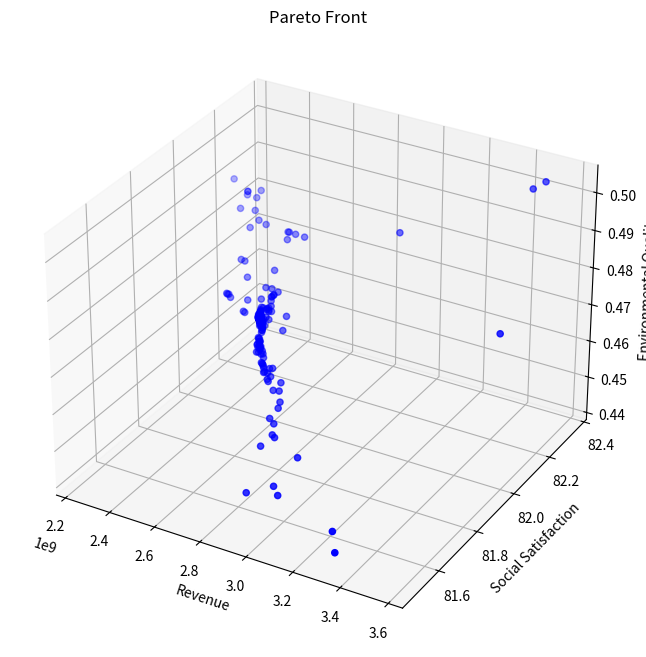

The matplotlib source for this figure:
from typing import List, Tuple

import matplotlib.pyplot as plt
import numpy as np
from mpl_toolkits.mplot3d import Axes3D


class TourismOptimization:
    def __init__(self):
        # 模型系数
        self.k1 = 0.4  # 环保投资效率系数
        self.k2 = 0.3  # 碳排放影响系数
        self.k3 = 0.3  # 自然恢复系数
        self.k4 = 0.15  # 基础设施发展系数
        self.k5 = 0.3  # 基础设施投资系数
        self.k6 = 0.25  # 环保投资系数

        # 社会满意度参数
        self.a1 = -1.975284171471327e-11  # 游客数量对居民满意度的影响系数
        self.a2 = 4.772497706879391e-05  # 旅游税对游客满意度的影响系数
        self.a3 = 0.015  # 消费水平对游客满意度的影响系数
        self.b1 = 39.266042633247565  # 居民基础满意度
        self.b2 = 60  # 游客基础满意度

        # 约束条件上限
        self.Nt_max = 5000000  # 最大游客数量
        self.tau_max = 5  # 最大旅游税
        self.Pt_max = 5000  # 最大游客消费
        self.CO2_max = 4000000  # 最大碳排放量
        self.E = 0  # 最小环境质量指数

        # 其他参数
        self.CO2p = 5  # 人均碳排放量

        # 系统动态参数
        self.dt = 0.1  # 时间步长

        # 新增参数
        self.Cwater = 18900000  # 水资源容量
        self.Cwaste = 2549110  # 废物处理容量
        self.a4 = 0.01  # 游客数量对游客满意度的影响系数
        self.b3 = 10  # 废物处理基准增长率

    def calculate_revenue(self, x: np.ndarray) -> float:
        """计算总收入"""
        Nt, tau_t, Pt = x
        return Pt * Nt  # 简化为游客消费与数量的乘积

    def calculate_social_satisfaction(self, x: np.ndarray) -> float:
        """计算社会满意度，确保满意度在0-100范围内"""
        Nt, tau_t, Pt = x

        # 居民满意度包含二次项
        S_residents = self.a1 * Nt * Nt + self.a2 * Nt + self.b1
        # 限制居民满意度在0-100范围内
        S_residents = np.clip(S_residents, 0, 100)

        # 游客满意度
        S_tourists = self.a3 * Pt + self.a4 * Nt + self.b2
        # 限制游客满意度在0-100范围内
        S_tourists = np.clip(S_tourists, 0, 100)

        # 加权平均
        return 0.5 * S_residents + 0.5 * S_tourists

    def calculate_environmental_quality(self, x: np.ndarray) -> float:
        """计算环境质量指数"""
        Nt, tau_t, Pt = x
        return (
            self.k1 * self.CO2p * Nt / self.CO2_max
            + self.k2 * Nt / self.Cwaste
            + self.k3 * Nt / self.Cwater
        )

    def calculate_dCwaste_dt(self, x: np.ndarray) -> float:
        """计算废物处理容量的变化率 dCwaste/dt"""
        Nt, tau_t, Pt = x
        Pb = self.k5 * tau_t * Nt  # 基础设施投资
        return self.k4 * Pb + self.b3

    def constraints(self, x: np.ndarray) -> List[float]:
        """检查所有约束条件"""
        Nt, tau_t, Pt = x
        return [
            self.Nt_max - Nt,  # 游客数量上限约束
            self.tau_max - tau_t,  # 旅游税上限约束
            self.Pt_max - Pt,  # 消费上限约束
            self.CO2_max - Nt * self.CO2p,  # 碳排放约束
            self.a1 * Nt * Nt + self.a2 * Nt + self.b1 - 60,  # 居民满意度最低要求
            Nt,  # 游客数量非负
            tau_t,  # 旅游税非负
            Pt,  # 消费非负
        ]

    def is_feasible(self, x: np.ndarray) -> bool:
        """检查解是否满足所有约束条件"""
        return all(c >= 0 for c in self.constraints(x))

    def dominates(
        self, obj1: Tuple[float, float, float], obj2: Tuple[float, float, float]
    ) -> bool:
        """检查obj1是否支配obj2"""
        return all(o1 >= o2 for o1, o2 in zip(obj1, obj2)) and any(
            o1 > o2 for o1, o2 in zip(obj1, obj2)
        )

    def crossover_and_mutate(
        self, parent1: np.ndarray, parent2: np.ndarray
    ) -> np.ndarray:
        """进行交叉和变异操作"""
        # 算术交叉
        alpha = np.random.random()
        child = alpha * parent1 + (1 - alpha) * parent2

        # 变异
        mutation_rate = 0.1
        if np.random.random() < mutation_rate:
            mutation_strength = 0.1
            child += np.random.normal(0, mutation_strength, size=3)

        # 确保在约束范围内
        child[0] = np.clip(child[0], 0, self.Nt_max)
        child[1] = np.clip(child[1], 0, self.tau_max)
        child[2] = np.clip(child[2], 0, self.Pt_max)

        return child

    def pareto_optimization(
        self, population_size: int = 100, generations: int = 50
    ) -> List[np.ndarray]:
        """执行帕累托优化"""
        # 初始化种群
        population = []
        while len(population) < population_size:
            x = np.array(
                [
                    np.random.uniform(0, self.Nt_max),
                    np.random.uniform(0, self.tau_max),
                    np.random.uniform(0, self.Pt_max),
                ]
            )
            if self.is_feasible(x):
                population.append(x)

        pareto_front = []
        for generation in range(generations):
            # 评估当前种群的目标函数值
            objectives = []
            for solution in population:
                if self.is_feasible(solution):
                    obj1 = self.calculate_revenue(solution)
                    obj2 = self.calculate_social_satisfaction(solution)
                    obj3 = self.calculate_environmental_quality(solution)
                    objectives.append((obj1, obj2, obj3))
                else:
                    objectives.append((-np.inf, -np.inf, -np.inf))

            # 更新帕累托前沿
            for i, solution in enumerate(population):
                if not self.is_feasible(solution):
                    continue
                dominated = False
                for j, other_solution in enumerate(population):
                    if (
                        i != j
                        and self.is_feasible(other_solution)
                        and self.dominates(objectives[j], objectives[i])
                    ):
                        dominated = True
                        break
                if not dominated:
                    pareto_front.append(solution)

            # 生成新种群
            new_population = []
            while len(new_population) < population_size:
                # 锦标赛选择
                tournament = np.random.choice(len(population), 2, replace=False)
                if objectives[tournament[0]][0] > objectives[tournament[1]][0]:
                    parent1 = population[tournament[0]]
                else:
                    parent1 = population[tournament[1]]

                tournament = np.random.choice(len(population), 2, replace=False)
                if objectives[tournament[0]][1] > objectives[tournament[1]][1]:
                    parent2 = population[tournament[0]]
                else:
                    parent2 = population[tournament[1]]

                # 交叉和变异
                child = self.crossover_and_mutate(parent1, parent2)
                if self.is_feasible(child):
                    new_population.append(child)

            population = new_population

        # 移除重复解
        pareto_front = np.unique(pareto_front, axis=0)
        return pareto_front

    def simulate_system(self, x: np.ndarray, time_steps: int = 10) -> List[dict]:
        """模拟系统动态变化"""
        history = []
        current_x = x.copy()
        current_Cwaste = self.Cwaste

        for t in range(time_steps):
            # 直接计算环境质量，而不是通过变化率
            current_E = self.calculate_environmental_quality(current_x)

            state = {
                "t": t * self.dt,
                "Nt": current_x[0],
                "tau_t": current_x[1],
                "Pt": current_x[2],
                "E": current_E,
                "Cwaste": current_Cwaste,
                "Revenue": self.calculate_revenue(current_x),
                "Satisfaction": self.calculate_social_satisfaction(current_x),
            }
            history.append(state)

            # 计算其他状态变量的变化率
            dCwaste = self.calculate_dCwaste_dt(current_x) * self.dt

            # 更新状态变量
            current_Cwaste += dCwaste

        return history

    def visualize_pareto_front(self, pareto_front: List[np.ndarray]):
        """可视化帕累托前沿"""
        if len(pareto_front) == 0:
            print("No feasible solutions found!")
            return

        objectives = np.array(
            [
                [
                    self.calculate_revenue(x),
                    self.calculate_social_satisfaction(x),
                    self.calculate_environmental_quality(x),
                ]
                for x in pareto_front
            ]
        )

        fig = plt.figure(figsize=(12, 8))
        ax = fig.add_subplot(111, projection="3d")

        scatter = ax.scatter(
            objectives[:, 0], objectives[:, 1], objectives[:, 2], c="b", marker="o"
        )

        ax.set_xlabel("Revenue")
        ax.set_ylabel("Social Satisfaction")
        ax.set_zlabel("Environmental Quality")
        ax.set_title("Pareto Front")

        plt.show()

    def plot_simulation_results(self, history: List[dict]):
        """绘制模拟结果"""
        t = [state["t"] for state in history]
        Nt = [state["Nt"] for state in history]
        E = [state["E"] for state in history]
        Cwaste = [state["Cwaste"] for state in history]  # 新增废物处理容量数据
        Revenue = [state["Revenue"] for state in history]
        Satisfaction = [state["Satisfaction"] for state in history]

        fig, axes = plt.subplots(3, 2, figsize=(15, 15))  # 增加图表数量

        # 游客数量变化
        axes[0, 0].plot(t, Nt)
        axes[0, 0].set_title("Tourist Numbers")
        axes[0, 0].set_xlabel("Time")
        axes[0, 0].set_ylabel("Nt")

        # 环境质量变化
        axes[0, 1].plot(t, E)
        axes[0, 1].set_title("Environmental Quality")
        axes[0, 1].set_xlabel("Time")
        axes[0, 1].set_ylabel("E")

        # 废物处理容量变化
        axes[2, 0].plot(t, Cwaste)
        axes[2, 0].set_title("Waste Treatment Capacity")
        axes[2, 0].set_xlabel("Time")
        axes[2, 0].set_ylabel("Cwaste")

        # 收入和满意度变化
        ax2 = axes[1, 1].twinx()
        (l1,) = axes[1, 1].plot(t, Revenue, "b-", label="Revenue")
        (l2,) = ax2.plot(t, Satisfaction, "r-", label="Satisfaction")
        axes[1, 1].set_xlabel("Time")
        axes[1, 1].set_ylabel("Revenue", color="b")
        ax2.set_ylabel("Satisfaction", color="r")
        axes[1, 1].legend(handles=[l1, l2])

        plt.tight_layout()
        plt.show()


def main():
    # Set random seed for reproducibility
    np.random.seed(42)

    # Create optimizer instance
    optimizer = TourismOptimization()

    # Execute Pareto optimization
    print("Performing Pareto optimization...")
    pareto_front = optimizer.pareto_optimization(population_size=100, generations=50)

    # Visualize Pareto front
    print(f"Found {len(pareto_front)} Pareto optimal solutions")
    optimizer.visualize_pareto_front(pareto_front)

    # Print all Pareto optimal solutions
    print("\nAll Pareto optimal solutions:")
    for i, solution in enumerate(pareto_front, 1):
        print(f"\nSolution {i}:")
        print(f"Tourist Numbers: {solution[0]:.0f}")
        print(f"Tourism Tax: {solution[1]:.2f}")
        print(f"Tourist Consumption: {solution[2]:.2f}")
        print(f"Expected Revenue: {optimizer.calculate_revenue(solution):.2f}")
        print(
            f"Social Satisfaction: {optimizer.calculate_social_satisfaction(solution):.2f}"
        )
        print(
            f"Environmental Quality: {optimizer.calculate_environmental_quality(solution):.2f}"
        )

    # Select an example solution for system dynamics simulation
    # if len(pareto_front) > 0:
    #     # Choose the solution with highest revenue as example
    #     example_solution = max(
    #         pareto_front, key=lambda x: optimizer.calculate_revenue(x)
    #     )

    #     print("\nSelected example solution (highest revenue):")
    #     print(f"Tourist Numbers: {example_solution[0]:.0f}")
    #     print(f"Tourism Tax: {example_solution[1]:.2f}")
    #     print(f"Tourist Consumption: {example_solution[2]:.2f}")
    #     print(f"Expected Revenue: {optimizer.calculate_revenue(example_solution):.2f}")
    #     print(
    #         f"Social Satisfaction: {optimizer.calculate_social_satisfaction(example_solution):.2f}"
    #     )
    #     print(
    #         f"Environmental Quality: {optimizer.calculate_environmental_quality(example_solution):.2f}"
    #     )

    #     # Simulate system dynamics
    #     # print("\nSimulating system dynamics...")
    #     history = optimizer.simulate_system(example_solution, time_steps=50)

    #     # Visualize simulation results
    #     # optimizer.plot_simulation_results(history)
    # else:
    #     print("No feasible solutions found!")


if __name__ == "__main__":
    main()
